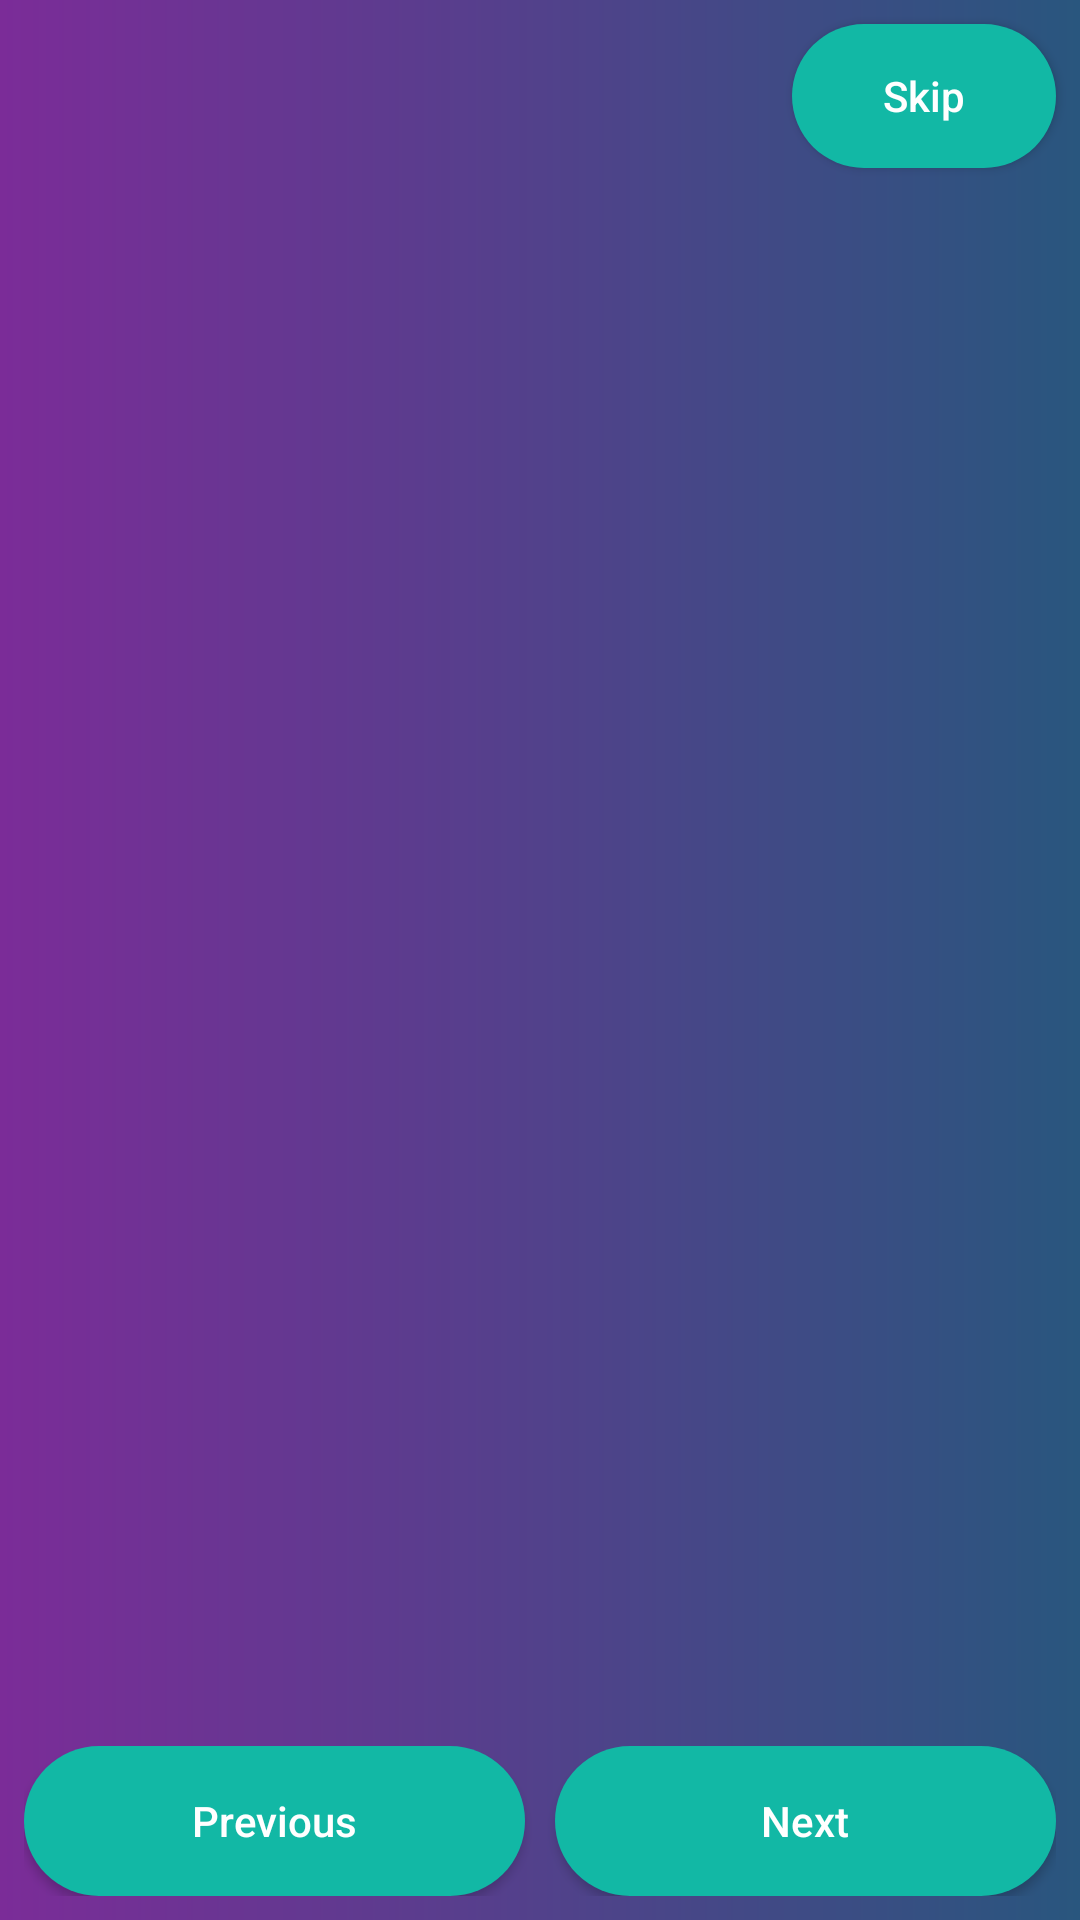

Layout XML and referenced resources for this Android screen:
<!-- AndroidManifest.xml: application theme Theme.MentalHealthCompanion -->
<!-- res/layout/activity_onboarding_screen.xml -->
<?xml version="1.0" encoding="utf-8"?>
<LinearLayout
    xmlns:android="http://schemas.android.com/apk/res/android"
    xmlns:app="http://schemas.android.com/apk/res-auto"
    xmlns:tools="http://schemas.android.com/tools"
    android:id="@+id/main"
    android:orientation="vertical"
    android:layout_width="match_parent"
    android:layout_height="match_parent"
    android:background="@drawable/onboard_screen_background"
    tools:context=".OnboardingScreen">

    <androidx.appcompat.widget.AppCompatButton
        android:layout_width="wrap_content"
        android:layout_height="wrap_content"
        android:text="Skip"
        android:id="@+id/skipbtn"
        android:textAllCaps="false"
        android:background="@drawable/onboard_btn"
        android:layout_gravity="end"
        android:layout_margin="8dp"/>

    <androidx.viewpager2.widget.ViewPager2
        android:layout_width="match_parent"
        android:layout_height="0dp"
        android:layout_weight="1"
        android:layout_margin="8dp"
        android:id="@+id/viewpager"
        android:layout_marginTop="15dp"/>

    <LinearLayout
        android:layout_width="match_parent"
        android:layout_height="wrap_content"
        android:layout_margin="8dp"
        android:gravity="center">

        <androidx.appcompat.widget.AppCompatButton
            android:layout_width="0dp"
            android:layout_height="50dp"
            android:layout_weight="1"
            android:id="@+id/previousbtn"
            android:background="@drawable/onboard_btn"
            android:text="Previous"
            android:textAllCaps="false"
            android:layout_marginEnd="5dp" />

        <androidx.appcompat.widget.AppCompatButton
            android:layout_width="0dp"
            android:layout_height="50dp"
            android:layout_weight="1"
            android:id="@+id/nextbtn"
            android:background="@drawable/onboard_btn"
            android:text="Next"
            android:textAllCaps="false"
            android:layout_marginStart="5dp" />
    </LinearLayout>

</LinearLayout>
<!-- resources referenced by this layout -->
<resources>
  <!-- drawable onboard_btn (drawable) -->
  <?xml version="1.0" encoding="utf-8"?>
  <shape xmlns:android="http://schemas.android.com/apk/res/android" android:shape="rectangle">
  
      <solid android:color="#12B8A5"/>
      <corners android:radius="40dp"/>
  </shape>
  <!-- drawable onboard_screen_background (drawable) -->
  <?xml version="1.0" encoding="utf-8"?>
  <shape xmlns:android="http://schemas.android.com/apk/res/android">
  
      <gradient
          android:startColor="#7B2C98"
          android:endColor="#29567E"/>
  </shape>
  <style name="Theme.MentalHealthCompanion" parent="Base.Theme.MentalHealthCompanion">
          <item name="actionBarStyle">@style/Widget.AppCompat.Toolbar</item>
          <item name="android:textColorPrimary">@color/white</item> 
          <item name="android:popupMenuStyle">@style/CustomPopupMenu.Light</item> 
      </style>
  <style name="Base.Theme.MentalHealthCompanion" parent="Theme.Material3.DayNight.NoActionBar">
          
          <item name="colorPrimary">@color/colorPrimary</item>
          <item name="colorOnPrimary">@color/white</item>
          <item name="windowActionBar">false</item> 
          <item name="windowNoTitle">true</item> 
      </style>
  <style name="Widget.AppCompat.Toolbar" parent="Widget.AppCompat.ActionBar.Solid">
          <item name="background">@color/colorPrimary</item> 
          <item name="titleTextColor">@color/white</item> 
      </style>
  <color name="white">#FFFFFFFF</color>
  <style name="CustomPopupMenu.Light" parent="Widget.AppCompat.PopupMenu.Overflow">
          <item name="android:textColor">@color/black</item> 
      </style>
  <color name="colorPrimary">#6200EE</color>
  <color name="black">#FF000000</color>
</resources>
